Run: headless pygame with SDL's dummy video driver; simulated clock (each Clock.tick advances the game by its frame time, no real sleeping); random seed 0; keys injected as events and as key.get_pressed() state; mouse plan: one left click at the window centre at the start of phase 2, then a move to the lower-right quarter at the start of phase 3.
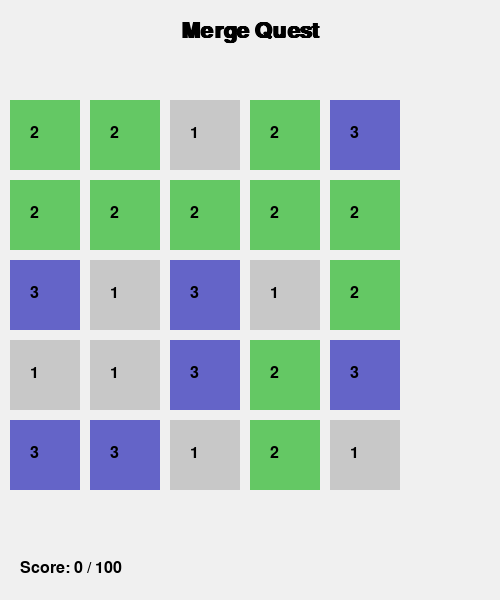
Frame 1 of 4 · flips 1–60 · no input
Frame 2 of 4 · flips 61–180 · clicked the window centre · tapped SPACE, RETURN · held RIGHT (→), D · screen unchanged from frame 1, image omitted
Frame 3 of 4 · flips 181–300 · moved the mouse to the lower-right quarter · held DOWN (↓), S · screen unchanged from frame 2, image omitted
Frame 4 of 4 · flips 301–420 · held LEFT (←), A, UP (↑), W · screen unchanged from frame 3, image omitted

The pygame program that drew these frames:

import pygame
import random
import sys

# إعداد Pygame
pygame.init()
WIDTH, HEIGHT = 500, 600
ROWS, COLS = 5, 5
CELL_SIZE = 80
PADDING = 10
TOP_OFFSET = 100
SCREEN = pygame.display.set_mode((WIDTH, HEIGHT))
pygame.display.set_caption("Merge Quest")

FONT = pygame.font.SysFont("Arial", 24)
BIG_FONT = pygame.font.SysFont("Arial", 32, bold=True)

# الألوان والعناصر
COLORS = [(200, 200, 200), (100, 200, 100), (100, 100, 200), (200, 100, 100), (255, 215, 0)]
ELEMENTS = [1, 2, 3, 4, 5]

# الشبكة
grid = [[random.choice(ELEMENTS[:3]) for _ in range(COLS)] for _ in range(ROWS)]
score = 0
goal_score = 100

def draw_grid():
    for row in range(ROWS):
        for col in range(COLS):
            val = grid[row][col]
            color = COLORS[val-1] if val else (50, 50, 50)
            pygame.draw.rect(SCREEN, color, (col*CELL_SIZE + PADDING, row*CELL_SIZE + TOP_OFFSET, CELL_SIZE - PADDING, CELL_SIZE - PADDING))
            if val:
                txt = FONT.render(str(val), True, (0, 0, 0))
                SCREEN.blit(txt, (col*CELL_SIZE + 30, row*CELL_SIZE + TOP_OFFSET + 25))

def get_clicked_cell(pos):
    x, y = pos
    if y < TOP_OFFSET:
        return None
    col = x // CELL_SIZE
    row = (y - TOP_OFFSET) // CELL_SIZE
    if 0 <= row < ROWS and 0 <= col < COLS:
        return row, col
    return None

def merge_neighbors():
    global score
    merged = False
    for row in range(ROWS):
        for col in range(COLS):
            val = grid[row][col]
            if val == 0:
                continue
            neighbors = [(row-1, col), (row+1, col), (row, col-1), (row, col+1)]
            match = [(r, c) for r, c in neighbors if 0 <= r < ROWS and 0 <= c < COLS and grid[r][c] == val]
            if len(match) >= 2:
                grid[row][col] = min(val + 1, len(ELEMENTS))
                for r, c in match:
                    grid[r][c] = 0
                score += 10 * val
                merged = True
    return merged

def refill_grid():
    for row in range(ROWS):
        for col in range(COLS):
            if grid[row][col] == 0:
                grid[row][col] = random.choice(ELEMENTS[:3])

def draw_ui():
    title = BIG_FONT.render("Merge Quest", True, (0, 0, 0))
    SCREEN.blit(title, (WIDTH//2 - title.get_width()//2, 20))
    scr_txt = FONT.render(f"Score: {score} / {goal_score}", True, (0, 0, 0))
    SCREEN.blit(scr_txt, (20, HEIGHT - 40))

# اللعبة الرئيسية
clock = pygame.time.Clock()
running = True
selected = None

while running:
    SCREEN.fill((240, 240, 240))
    draw_grid()
    draw_ui()

    for event in pygame.event.get():
        if event.type == pygame.QUIT:
            running = False
        elif event.type == pygame.MOUSEBUTTONDOWN:
            cell = get_clicked_cell(pygame.mouse.get_pos())
            if cell:
                if not selected:
                    selected = cell
                else:
                    r1, c1 = selected
                    r2, c2 = cell
                    # تبديل عنصرين متجاورين فقط
                    if abs(r1 - r2) + abs(c1 - c2) == 1:
                        grid[r1][c1], grid[r2][c2] = grid[r2][c2], grid[r1][c1]
                        if not merge_neighbors():
                            # التراجع إذا لم يحدث دمج
                            grid[r1][c1], grid[r2][c2] = grid[r2][c2], grid[r1][c1]
                        else:
                            refill_grid()
                    selected = None

    if score >= goal_score:
        win_text = BIG_FONT.render("You Win!", True, (0, 128, 0))
        SCREEN.blit(win_text, (WIDTH//2 - win_text.get_width()//2, HEIGHT//2 - 20))

    pygame.display.flip()
    clock.tick(30)

pygame.quit()
sys.exit()
